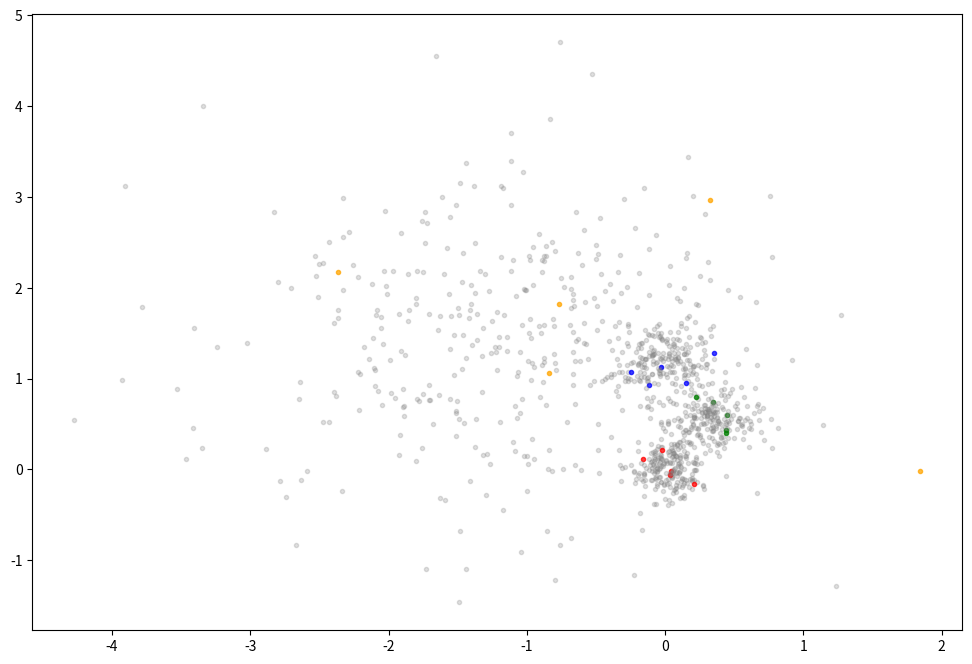

Reproduce this figure in Python.
import matplotlib.pyplot as plt
import numpy as np
import os
import pandas as pd
import random

COLORS = ['red', 'green', 'blue', 'orange']
DATA_DIR = '.'
MAX_LABELED = 5   # Max number of points to label per cluster
UNLABELED = -1    # Cluster label for unlabeled data points


def generate_gaussian(num_examples=100):
    """Generate dataset where each example is sampled from 1 of 4 bivariate Gaussians.
    """

    # Set parameters for each Gaussian in the mixture
    gaussians = [
        ([0.0, .00], .02 * np.eye(2), 200),
        ([.35, .55], .03 * np.eye(2), 200),
        ([0.0, 1.2], .04 * np.eye(2), 200),
        ([-1., 1.4], 1.0 * np.eye(2), 400),
    ]

    # Generate dataset
    examples = []
    for class_idx, (mu, sigma, count) in enumerate(gaussians):
        # Sample class from Gaussian
        class_examples = np.random.multivariate_normal(mu, sigma, count)

        # Add each example to the list
        n_labeled = 0
        for x in class_examples:
            x_dict = {'x_{}'.format(i+1): x_i for i, x_i in enumerate(x)}

            # Only label MAX_LABELED per class
            if n_labeled < MAX_LABELED:
                x_dict['z'] = class_idx
                n_labeled += 1
            else:
                x_dict['z'] = UNLABELED

            examples.append(x_dict)

    random.shuffle(examples)

    df = pd.DataFrame(examples)

    return df


def plot_dataset(df, output_path):
    """Plot a 2D dataset and write to output_path."""
    x = np.array([[row['x_1'], row['x_2']] for _, row in df.iterrows()])
    z = np.array([row['z'] for _, row in df.iterrows()])

    plt.figure(figsize=(12, 8))
    for x_1, x_2, z_ in zip(x[:, 0], x[:, 1], z):
        color = 'gray' if z_ < 0 else COLORS[int(z_)]
        alpha = 0.25 if z_ < 0 else 0.75
        plt.scatter(x_1, x_2, marker='.', c=color, alpha=alpha)
    plt.savefig(output_path)


if __name__ == '__main__':
    np.random.seed(229)
    random.seed(229)

    for split, n in [('train', 1000), ('valid', 44), ('test', 48)]:
        gaussian_df = generate_gaussian(num_examples=n)
        gaussian_df.to_csv(os.path.join(DATA_DIR, '{}.csv'.format(split)), index=False)
        if split == 'train':
            plot_dataset(gaussian_df, os.path.join(DATA_DIR, 'plot.eps'))
